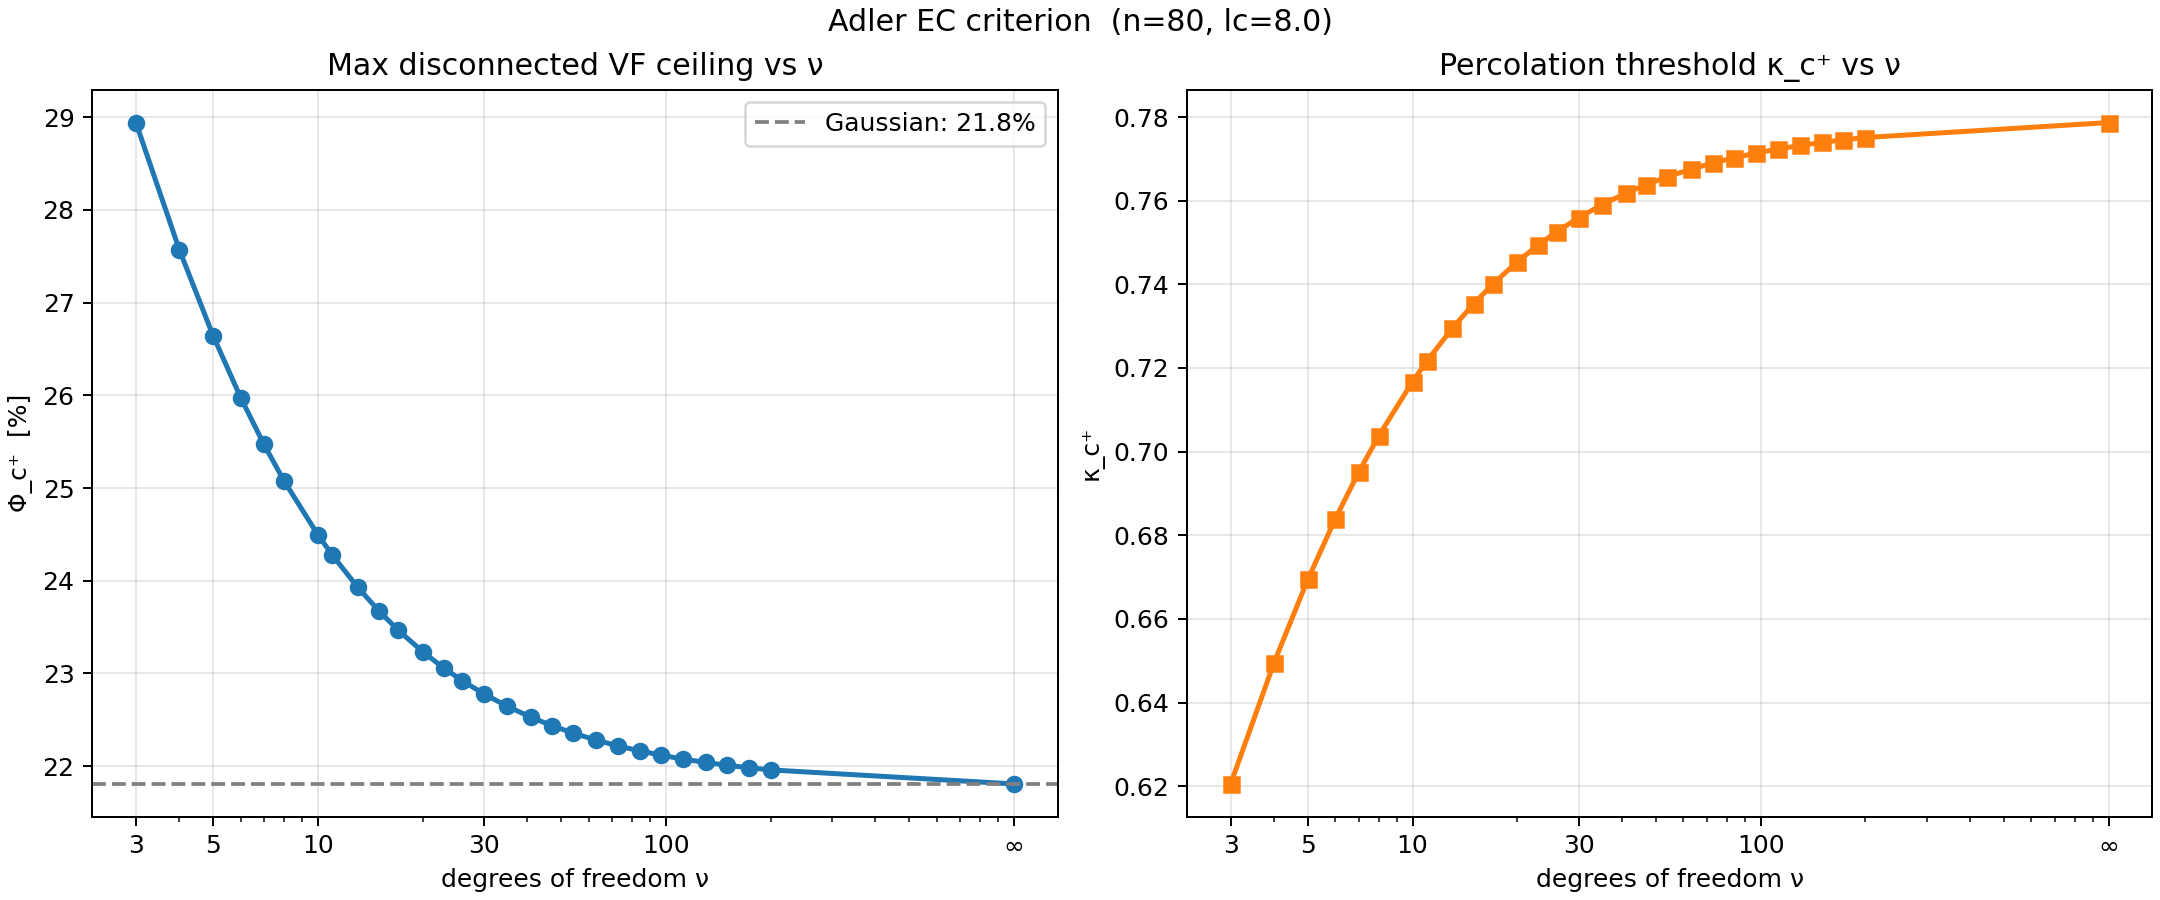

The table this chart was drawn from, first rows:
nu, kappa_c_plus, phi_c_plus
inf, 0.7787, 0.2181
200, 0.7751, 0.2196
173, 0.7745, 0.2198
150, 0.7739, 0.2201
130, 0.7732, 0.2204
112, 0.7723, 0.2208
97, 0.7714, 0.2212
84, 0.7703, 0.2217
73, 0.769, 0.2222
63, 0.7675, 0.2228
54, 0.7657, 0.2236
47, 0.7639, 0.2244
41, 0.7618, 0.2253
35, 0.759, 0.2265
30, 0.7559, 0.2278
26, 0.7526, 0.2292
23, 0.7494, 0.2306
20, 0.7454, 0.2324
17, 0.74, 0.2347
15, 0.7354, 0.2367
13, 0.7295, 0.2393
11, 0.7217, 0.2428
10, 0.7167, 0.245
8, 0.7038, 0.2508
7, 0.6951, 0.2547
6, 0.684, 0.2598
5, 0.6695, 0.2664
4, 0.6496, 0.2757
3, 0.6205, 0.2894
